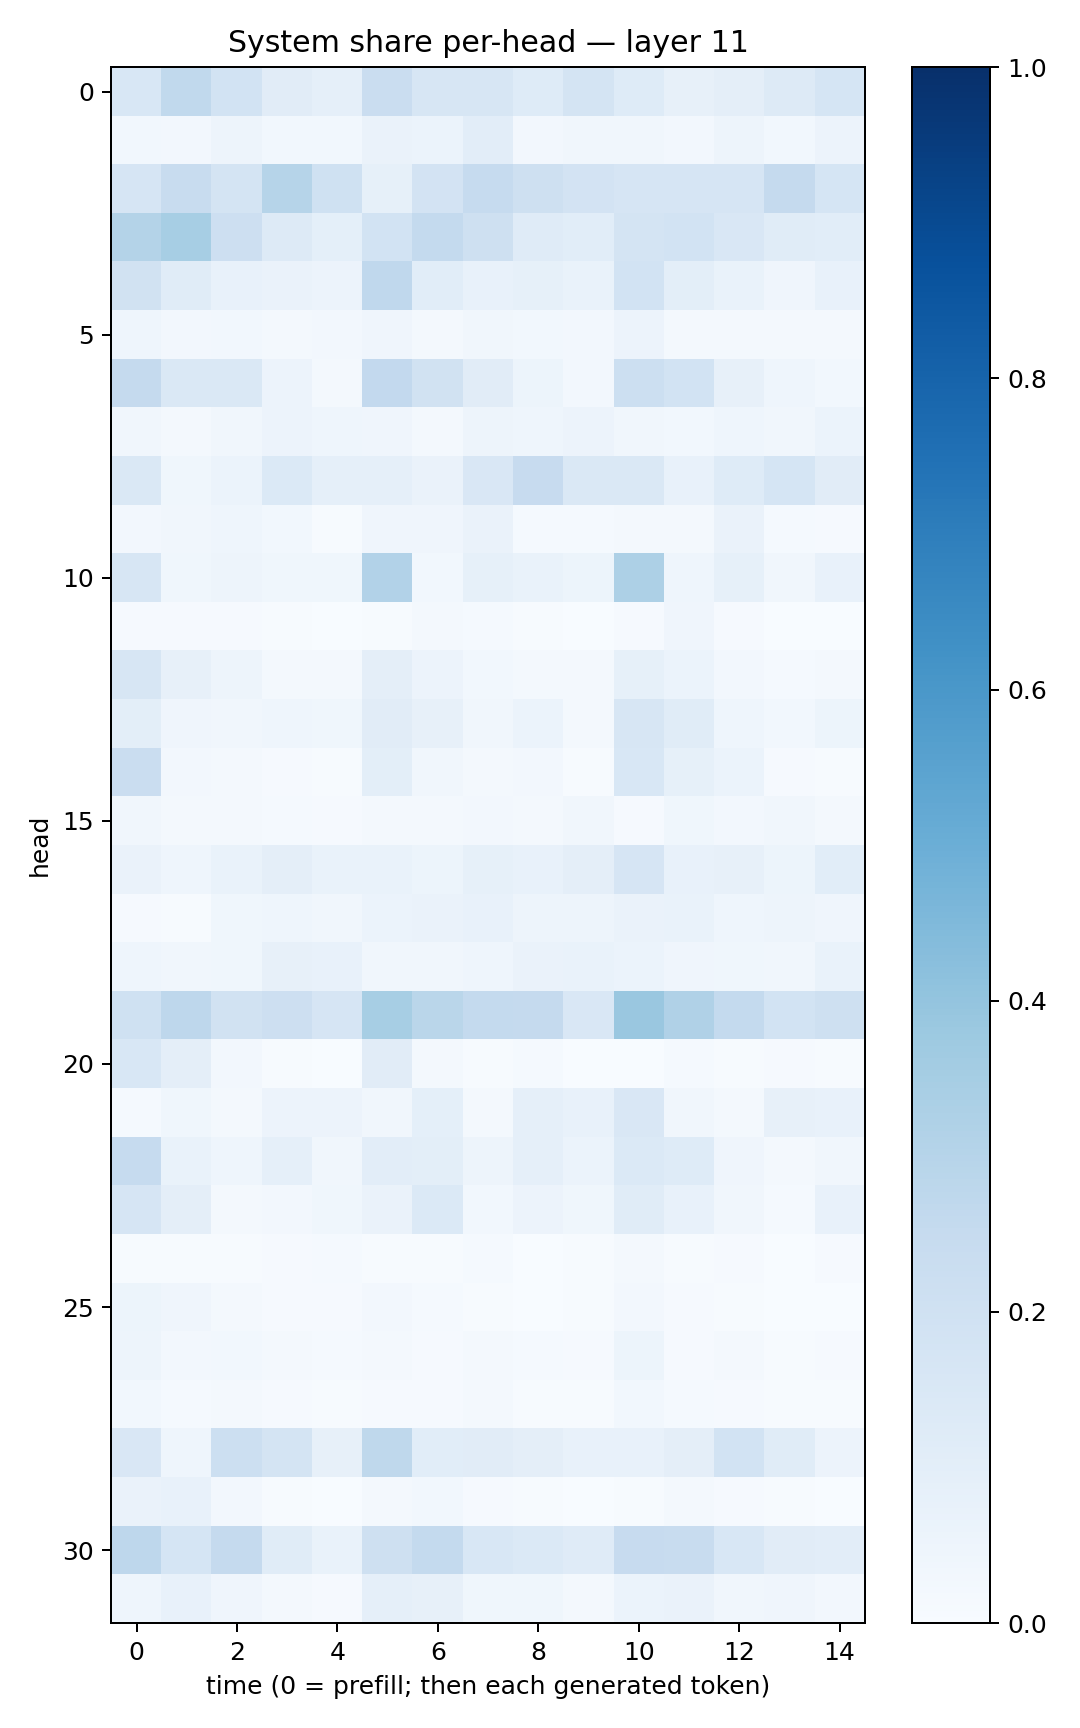

The file beside this chart, header and first rows:
0.15452628, 0.26458988, 0.18557647, 0.1100183, 0.087239906, 0.22975154, 0.15921308, 0.15828457, 0.123850174, 0.17275615, 0.12336371, 0.08025381, 0.09442502, 0.13077234, 0.16830581
0.02964, 0.02624, 0.04705, 0.029, 0.03019, 0.0653, 0.05887, 0.1021, 0.02398, 0.03248, 0.03416, 0.02729, 0.04836, 0.02946, 0.05538
0.1654, 0.2406, 0.1722, 0.2973, 0.2028, 0.08466, 0.1803, 0.2496, 0.2071, 0.1797, 0.1649, 0.1659, 0.166, 0.2524, 0.1688
0.3069, 0.3452, 0.2127, 0.1299, 0.09167, 0.1865, 0.2551, 0.2045, 0.1205, 0.1088, 0.1721, 0.1847, 0.1519, 0.1151, 0.1073
0.1883, 0.1138, 0.07489, 0.0656, 0.05554, 0.2685, 0.107, 0.07217, 0.08269, 0.06994, 0.1841, 0.1006, 0.06731, 0.04026, 0.07206
0.04381, 0.02466, 0.03025, 0.02246, 0.02456, 0.03918, 0.01872, 0.03495, 0.03093, 0.02424, 0.0575, 0.01589, 0.02099, 0.01843, 0.02233
0.2521, 0.1474, 0.1434, 0.05571, 0.01751, 0.2599, 0.1906, 0.1094, 0.05189, 0.02618, 0.2175, 0.1859, 0.08007, 0.04305, 0.02759
0.03506, 0.02133, 0.03469, 0.0583, 0.0433, 0.03993, 0.02342, 0.04892, 0.04668, 0.05724, 0.03271, 0.02892, 0.04315, 0.03435, 0.06109
0.1453, 0.03795, 0.06219, 0.1381, 0.08865, 0.08961, 0.06443, 0.1487, 0.243, 0.1479, 0.1416, 0.07614, 0.1244, 0.1715, 0.1106
0.02345, 0.0334, 0.04601, 0.02741, 0.007647, 0.04093, 0.04236, 0.06319, 0.01475, 0.01285, 0.01705, 0.02174, 0.06438, 0.01479, 0.01123
0.1628, 0.038, 0.04715, 0.0383, 0.03529, 0.3115, 0.03006, 0.08307, 0.0687, 0.05242, 0.3258, 0.04574, 0.08346, 0.03191, 0.07337
0.009209, 0.0106, 0.0109, 0.007512, 0.001304, 0.004199, 0.02091, 0.013, 0.003908, 0.001818, 0.009713, 0.042, 0.01108, 0.003805, 0.001961
0.1611, 0.07884, 0.04827, 0.0157, 0.01925, 0.09406, 0.05558, 0.02855, 0.02037, 0.02022, 0.08539, 0.06042, 0.02687, 0.01198, 0.01568
0.09937, 0.04005, 0.03334, 0.04388, 0.03747, 0.1128, 0.07903, 0.03388, 0.06044, 0.01793, 0.1631, 0.1138, 0.04626, 0.02984, 0.05211
0.2269, 0.02627, 0.02272, 0.01045, 0.006157, 0.09975, 0.03406, 0.02055, 0.02482, 0.006686, 0.1548, 0.08458, 0.06011, 0.008608, 0.006648
0.03418, 0.02284, 0.02175, 0.01234, 0.009512, 0.01617, 0.01973, 0.02345, 0.022, 0.03341, 0.01105, 0.0359, 0.02533, 0.03255, 0.02254
0.06587, 0.04643, 0.06781, 0.09395, 0.06931, 0.06917, 0.05148, 0.08435, 0.07488, 0.09694, 0.1663, 0.0711, 0.08164, 0.05176, 0.1076
0.009625, 0.004473, 0.0356, 0.045, 0.03242, 0.05897, 0.0649, 0.07299, 0.04796, 0.04713, 0.06593, 0.06972, 0.04679, 0.0503, 0.03941
0.0439, 0.03371, 0.03645, 0.08056, 0.0749, 0.03455, 0.03143, 0.04325, 0.065, 0.06953, 0.05898, 0.04213, 0.03747, 0.03415, 0.06758
0.2024, 0.2773, 0.1942, 0.2139, 0.1645, 0.3453, 0.2863, 0.2555, 0.2535, 0.15, 0.3839, 0.3183, 0.2561, 0.1863, 0.2103
0.154, 0.09419, 0.02504, 0.004885, 0.002927, 0.1109, 0.01931, 0.005875, 0.01335, 0.00334, 0.0005508, 0.01233, 0.006782, 0.007922, 0.005545
0.01484, 0.03785, 0.01658, 0.05572, 0.05572, 0.03136, 0.09045, 0.01566, 0.08731, 0.07211, 0.1517, 0.03141, 0.02213, 0.08067, 0.07511
0.2482, 0.06924, 0.0466, 0.08601, 0.03502, 0.103, 0.09821, 0.04912, 0.08914, 0.06021, 0.1399, 0.1222, 0.04295, 0.02007, 0.03506
0.1655, 0.09744, 0.0186, 0.0247, 0.03543, 0.0646, 0.1376, 0.02833, 0.05733, 0.03761, 0.1138, 0.07535, 0.03467, 0.01547, 0.0753
0.007315, 0.004513, 0.007619, 0.009808, 0.01269, 0.006372, 0.004154, 0.01447, 0.003878, 0.006768, 0.01601, 0.004725, 0.009009, 0.003629, 0.01097
0.05413, 0.04284, 0.02294, 0.01152, 0.01014, 0.02545, 0.01193, 0.005509, 0.002663, 0.00482, 0.02545, 0.008429, 0.005756, 0.001038, 0.002984
0.05004, 0.02685, 0.03053, 0.0204, 0.01254, 0.01819, 0.008215, 0.01985, 0.01173, 0.009326, 0.05236, 0.009231, 0.01721, 0.005871, 0.01137
0.02925, 0.01504, 0.02037, 0.008539, 0.005654, 0.008622, 0.008481, 0.01638, 0.004649, 0.005178, 0.0292, 0.01361, 0.009703, 0.004062, 0.006651
0.1511, 0.04337, 0.218, 0.1773, 0.07897, 0.272, 0.1062, 0.1117, 0.09736, 0.0757, 0.07676, 0.09572, 0.1836, 0.115, 0.05783
0.06441, 0.07626, 0.0235, 0.004278, 0.0007717, 0.01941, 0.02757, 0.01101, 0.006464, 0.0009222, 0.004699, 0.02223, 0.008417, 0.00468, 0.001286
0.2773, 0.1681, 0.2506, 0.1136, 0.06853, 0.2082, 0.2562, 0.1527, 0.1394, 0.1207, 0.2458, 0.2415, 0.1554, 0.1102, 0.104
0.04574, 0.07768, 0.04234, 0.02135, 0.01037, 0.0884, 0.07858, 0.03729, 0.03665, 0.02084, 0.06016, 0.06406, 0.03418, 0.04212, 0.02575
